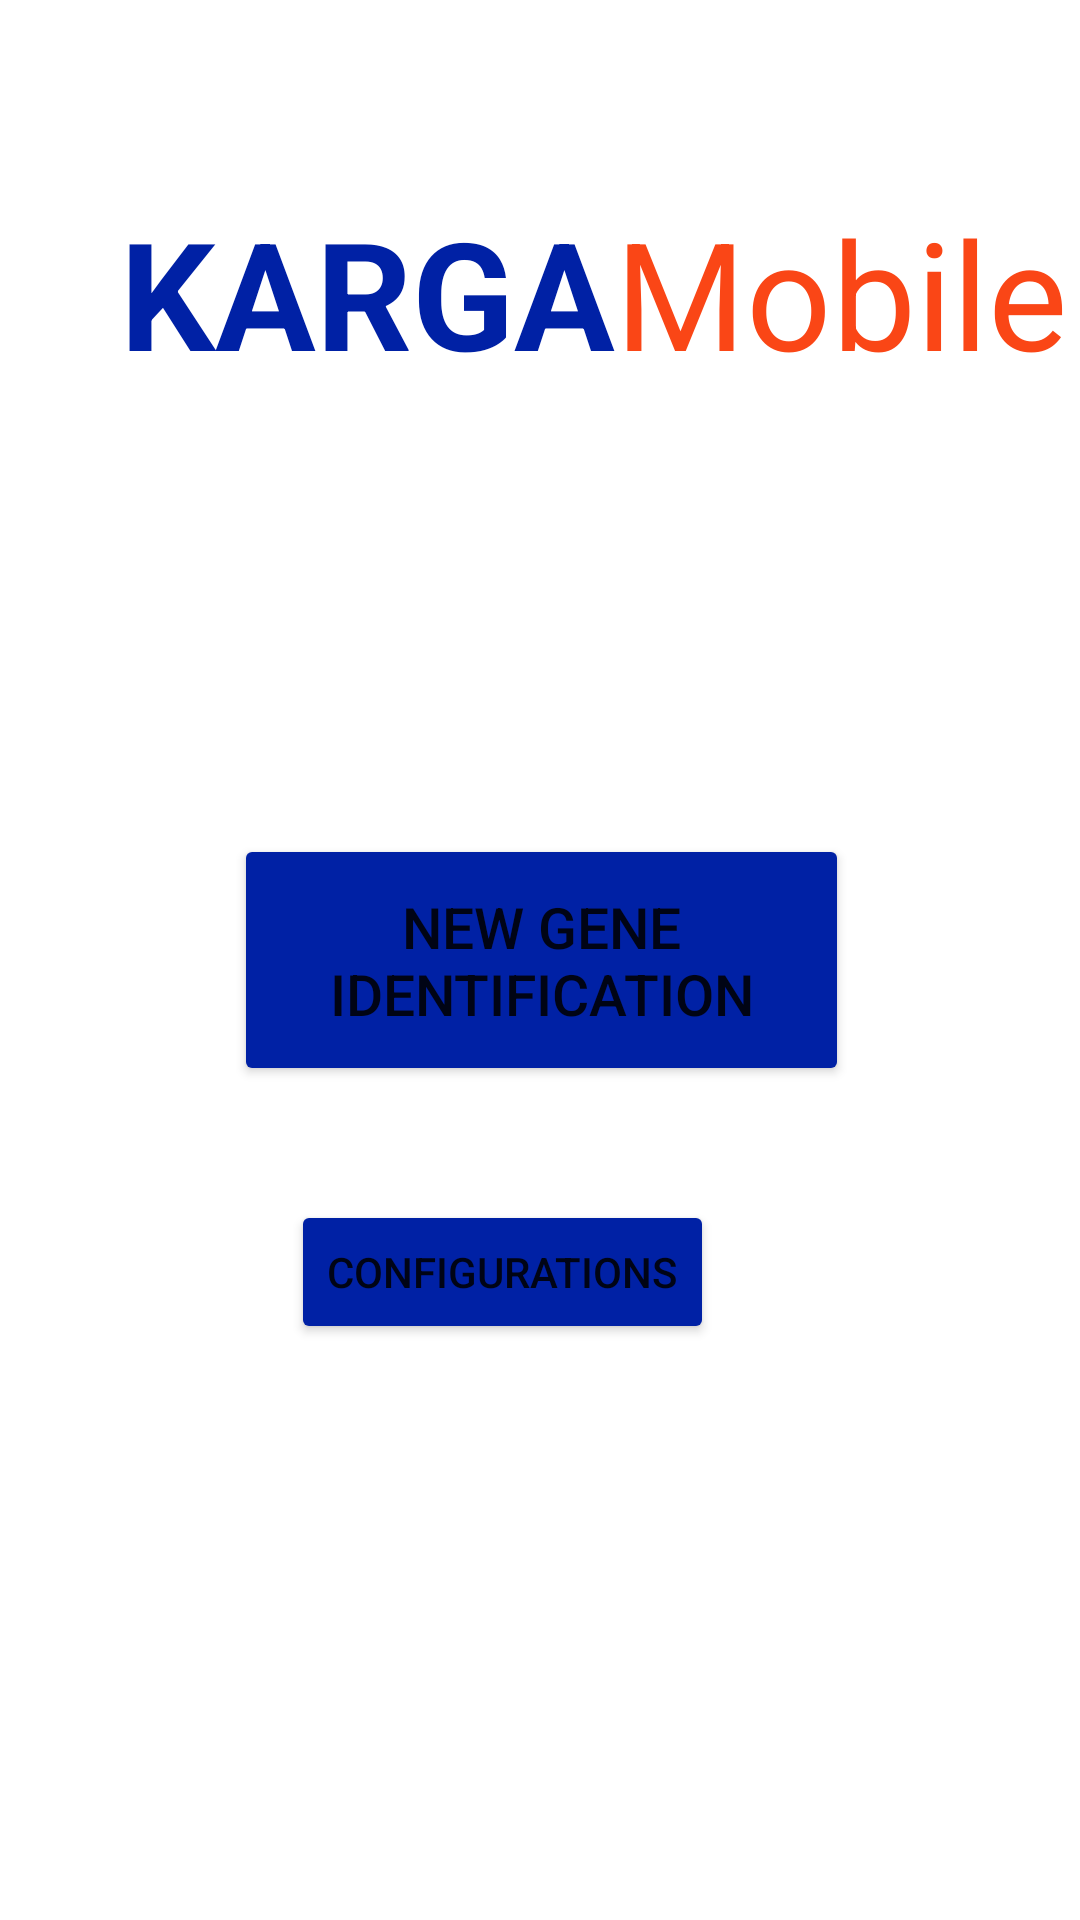

Android layout source for this screen:
<!-- AndroidManifest.xml: application theme Theme.phoni -->
<!-- res/layout/activity_welcome_screen.xml -->
<?xml version="1.0" encoding="utf-8"?>
<androidx.constraintlayout.widget.ConstraintLayout
    xmlns:android="http://schemas.android.com/apk/res/android"
    xmlns:app="http://schemas.android.com/apk/res-auto"
    xmlns:tools="http://schemas.android.com/tools"
    android:layout_width="match_parent"
    android:layout_height="match_parent"
    android:gravity="center_horizontal"
    tools:context="org.ruizlab.phoni.kargamobile.WelcomeScreen">

    <Button
        android:id="@+id/bNewScanMatch"
        android:layout_width="205dp"
        android:layout_height="84dp"
        android:layout_marginStart="78dp"
        android:layout_marginTop="278dp"
        android:text="@string/new_scan_match"
        android:textSize="19sp"
        android:backgroundTint="#0021A5"
        app:layout_constraintBottom_toBottomOf="parent"
        app:layout_constraintEnd_toEndOf="parent"
        app:layout_constraintHorizontal_bias="0.0"
        app:layout_constraintStart_toStartOf="parent"
        app:layout_constraintTop_toTopOf="parent"
        app:layout_constraintVertical_bias="0.0" />

    <LinearLayout
        android:layout_width="wrap_content"
        android:layout_height="wrap_content"
        android:orientation="horizontal"
        android:layout_marginTop="64dp"
        android:layout_marginStart="40dp"
        android:gravity="center_horizontal"
        app:layout_constraintEnd_toEndOf="parent"
        app:layout_constraintHorizontal_bias="0.0"
        app:layout_constraintStart_toStartOf="parent"
        app:layout_constraintTop_toTopOf="parent"
        >
    <TextView
        android:id="@+id/tvTitle1"
        android:layout_width="wrap_content"
        android:layout_height="wrap_content"
        android:text="@string/karga"
        android:textSize="50sp"
        android:textColor="#0021A5"
        android:textStyle="bold" />
    <TextView
        android:id="@+id/tvTitle2"
        android:layout_width="wrap_content"
        android:layout_height="wrap_content"
        android:text="@string/mobile"
        android:textSize="50sp"
        android:textColor="#FA4616" />

</LinearLayout>

    <Button
        android:id="@+id/bConfigurations"
        android:layout_width="wrap_content"
        android:layout_height="wrap_content"
        android:layout_marginStart="97dp"
        android:layout_marginTop="400dp"
        android:text="@string/configurations"
        android:backgroundTint="#0021A5"
        app:layout_constraintEnd_toEndOf="parent"
        app:layout_constraintHorizontal_bias="0.0"
        app:layout_constraintStart_toStartOf="parent"
        app:layout_constraintTop_toTopOf="parent" />

</androidx.constraintlayout.widget.ConstraintLayout>
<!-- resources referenced by this layout -->
<resources>
  <string name="configurations">Configurations</string>
  <string name="karga">KARGA</string>
  <string name="mobile">Mobile</string>
  <string name="new_scan_match">New Gene Identification</string>
  <style name="Theme.phoni" parent="Theme.MaterialComponents.DayNight.DarkActionBar">
          
          <item name="colorPrimary">@color/purple_500</item>
          <item name="colorPrimaryVariant">@color/purple_700</item>
          <item name="colorOnPrimary">@color/white</item>
          
          <item name="colorSecondary">@color/teal_200</item>
          <item name="colorSecondaryVariant">@color/teal_700</item>
          <item name="colorOnSecondary">@color/black</item>
          
          <item name="android:statusBarColor" tools:targetApi="l">?attr/colorPrimaryVariant</item>
          
      </style>
  <!-- not gathered from this repository: default colours our renderer supplied (Android Studio template values) -->
  <color name="purple_500">#FF6200EE</color>
  <color name="purple_700">#FF3700B3</color>
  <color name="teal_200">#FF03DAC5</color>
  <color name="teal_700">#FF018786</color>
  <color name="black">#FF000000</color>
  <color name="white">#FFFFFFFF</color>
</resources>
